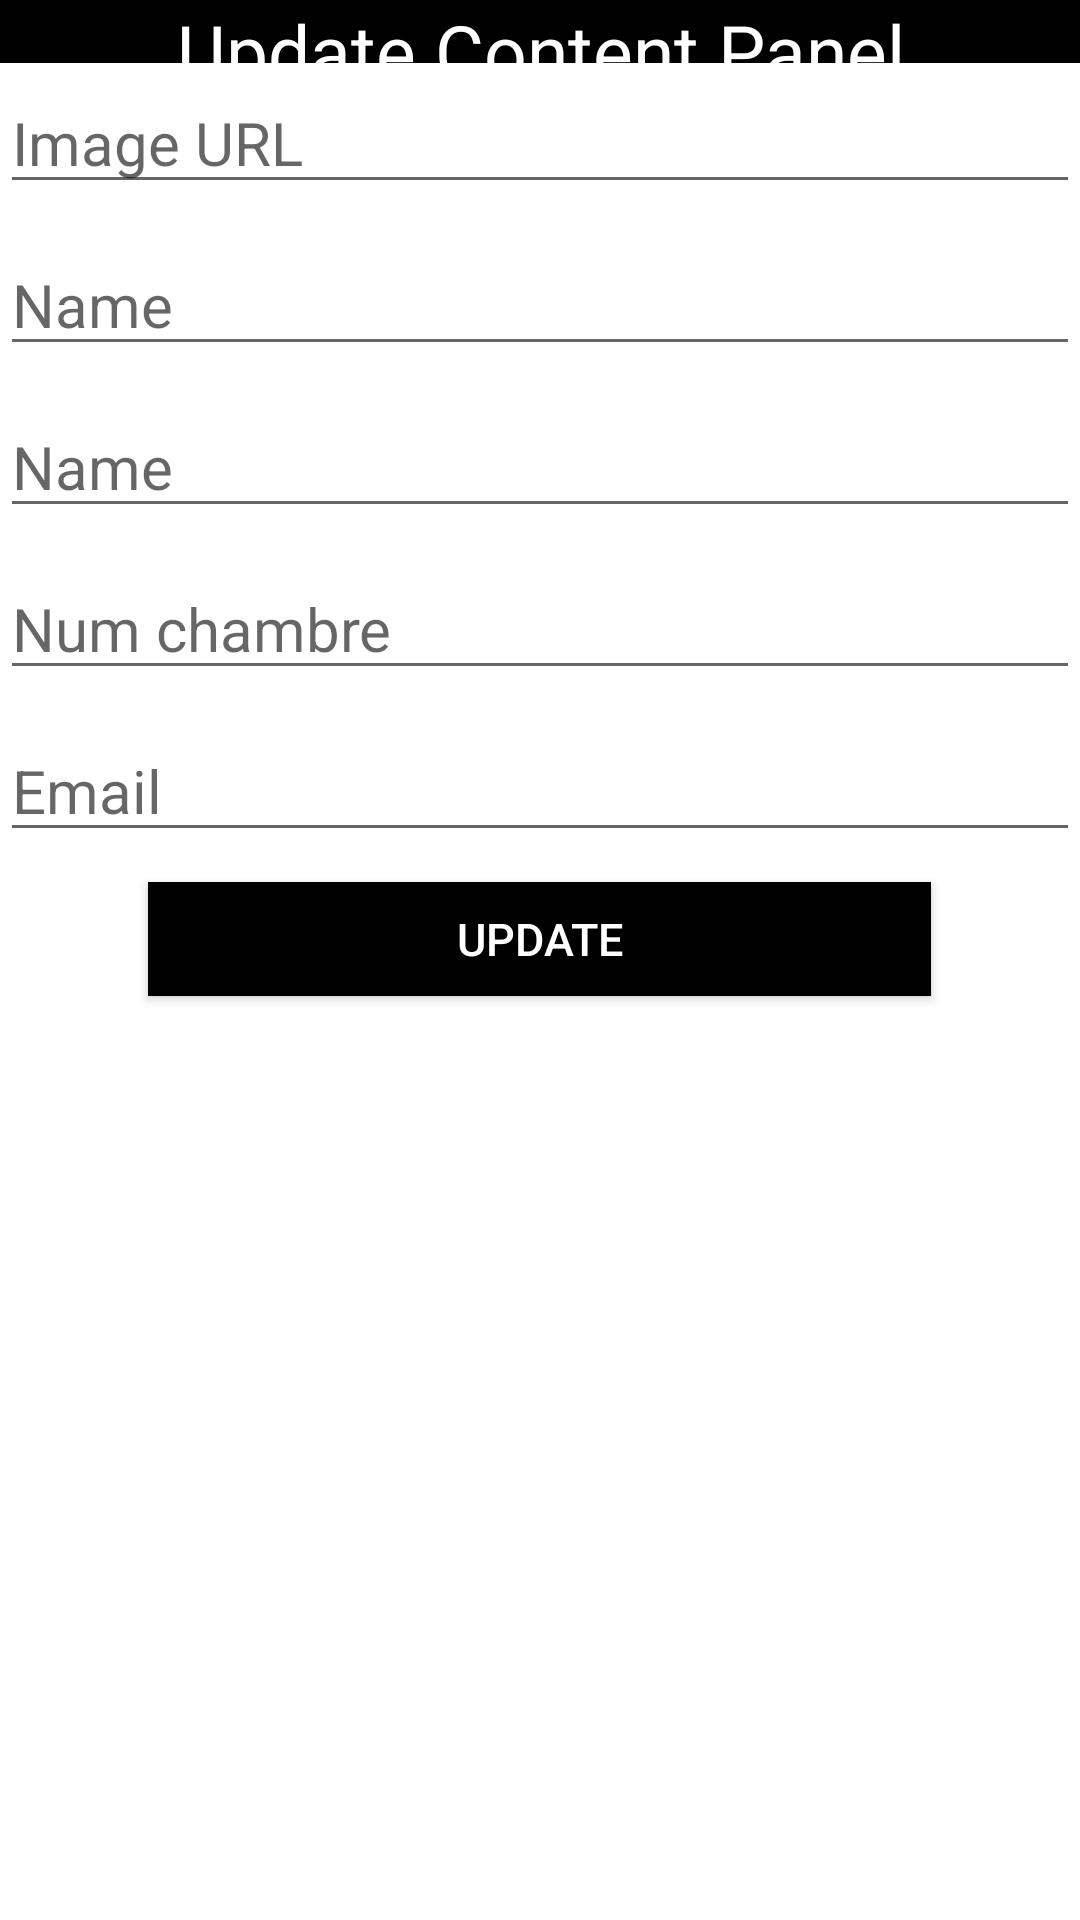

Layout XML and referenced resources for this Android screen:
<!-- AndroidManifest.xml: application theme Theme.ATELIER -->
<!-- res/layout/dialogcontent1.xml -->
<?xml version="1.0" encoding="utf-8"?>
<LinearLayout
    xmlns:android="http://schemas.android.com/apk/res/android"
    android:layout_width="match_parent"
    android:layout_height="match_parent"
    android:orientation="vertical"
    >

    <TextView
        android:layout_width="match_parent"
        android:layout_height="21dp"
        android:background="@color/black"
        android:gravity="center"
        android:text="Update Content Panel"
        android:textColor="#fff"
        android:textSize="25sp" />

    <EditText
        android:id="@+id/uimgurl"
        android:layout_width="match_parent"
        android:layout_height="37dp"
        android:layout_marginTop="10dp"
        android:hint="Image URL"
        android:textSize="20sp" />

    <EditText
        android:layout_width="match_parent"
        android:layout_height="wrap_content"
        android:hint="Name"
        android:id="@+id/uname"
        android:layout_marginTop="10dp"
        android:textSize="20sp"/>
    <EditText
        android:layout_width="match_parent"
        android:layout_height="wrap_content"
        android:hint="Name"
        android:id="@+id/ufiliere"
        android:layout_marginTop="10dp"
        android:textSize="20sp"/>

    <EditText
        android:layout_width="match_parent"
        android:layout_height="wrap_content"
        android:hint="Num chambre"
        android:id="@+id/uemail"
        android:layout_marginTop="10dp"
        android:textSize="20sp"/>



    <EditText
        android:layout_width="match_parent"
        android:layout_height="wrap_content"
        android:hint="Email"
        android:id="@+id/uNumTel"
        android:layout_marginTop="10dp"
        android:textSize="20sp"/>

    <Button
        android:id="@+id/usubmit"
        android:layout_width="261dp"
        android:layout_height="38dp"
        android:layout_gravity="center"
        android:layout_marginTop="10dp"
        android:layout_marginBottom="10dp"
        android:background="@color/black"
        android:text="Update"
        android:textColor="#fff"
        android:textSize="15sp" />

</LinearLayout>
<!-- resources referenced by this layout -->
<resources>
  <style name="Theme.ATELIER" parent="Theme.MaterialComponents.DayNight.DarkActionBar">
          
          <item name="colorPrimary">@color/purple_500</item>
          <item name="colorPrimaryVariant">@color/purple_700</item>
          <item name="colorOnPrimary">@color/white</item>
          
          <item name="colorSecondary">@color/teal_200</item>
          <item name="colorSecondaryVariant">@color/teal_700</item>
          <item name="colorOnSecondary">@color/black</item>
          
          <item name="android:statusBarColor" tools:targetApi="l">?attr/colorPrimaryVariant</item>
          
      </style>
  <!-- not gathered from this repository: default colours our renderer supplied (Android Studio template values) -->
  <color name="purple_500">#FF6200EE</color>
  <color name="purple_700">#FF3700B3</color>
  <color name="teal_200">#FF03DAC5</color>
  <color name="teal_700">#FF018786</color>
  <color name="black">#FF000000</color>
  <color name="white">#FFFFFFFF</color>
</resources>
